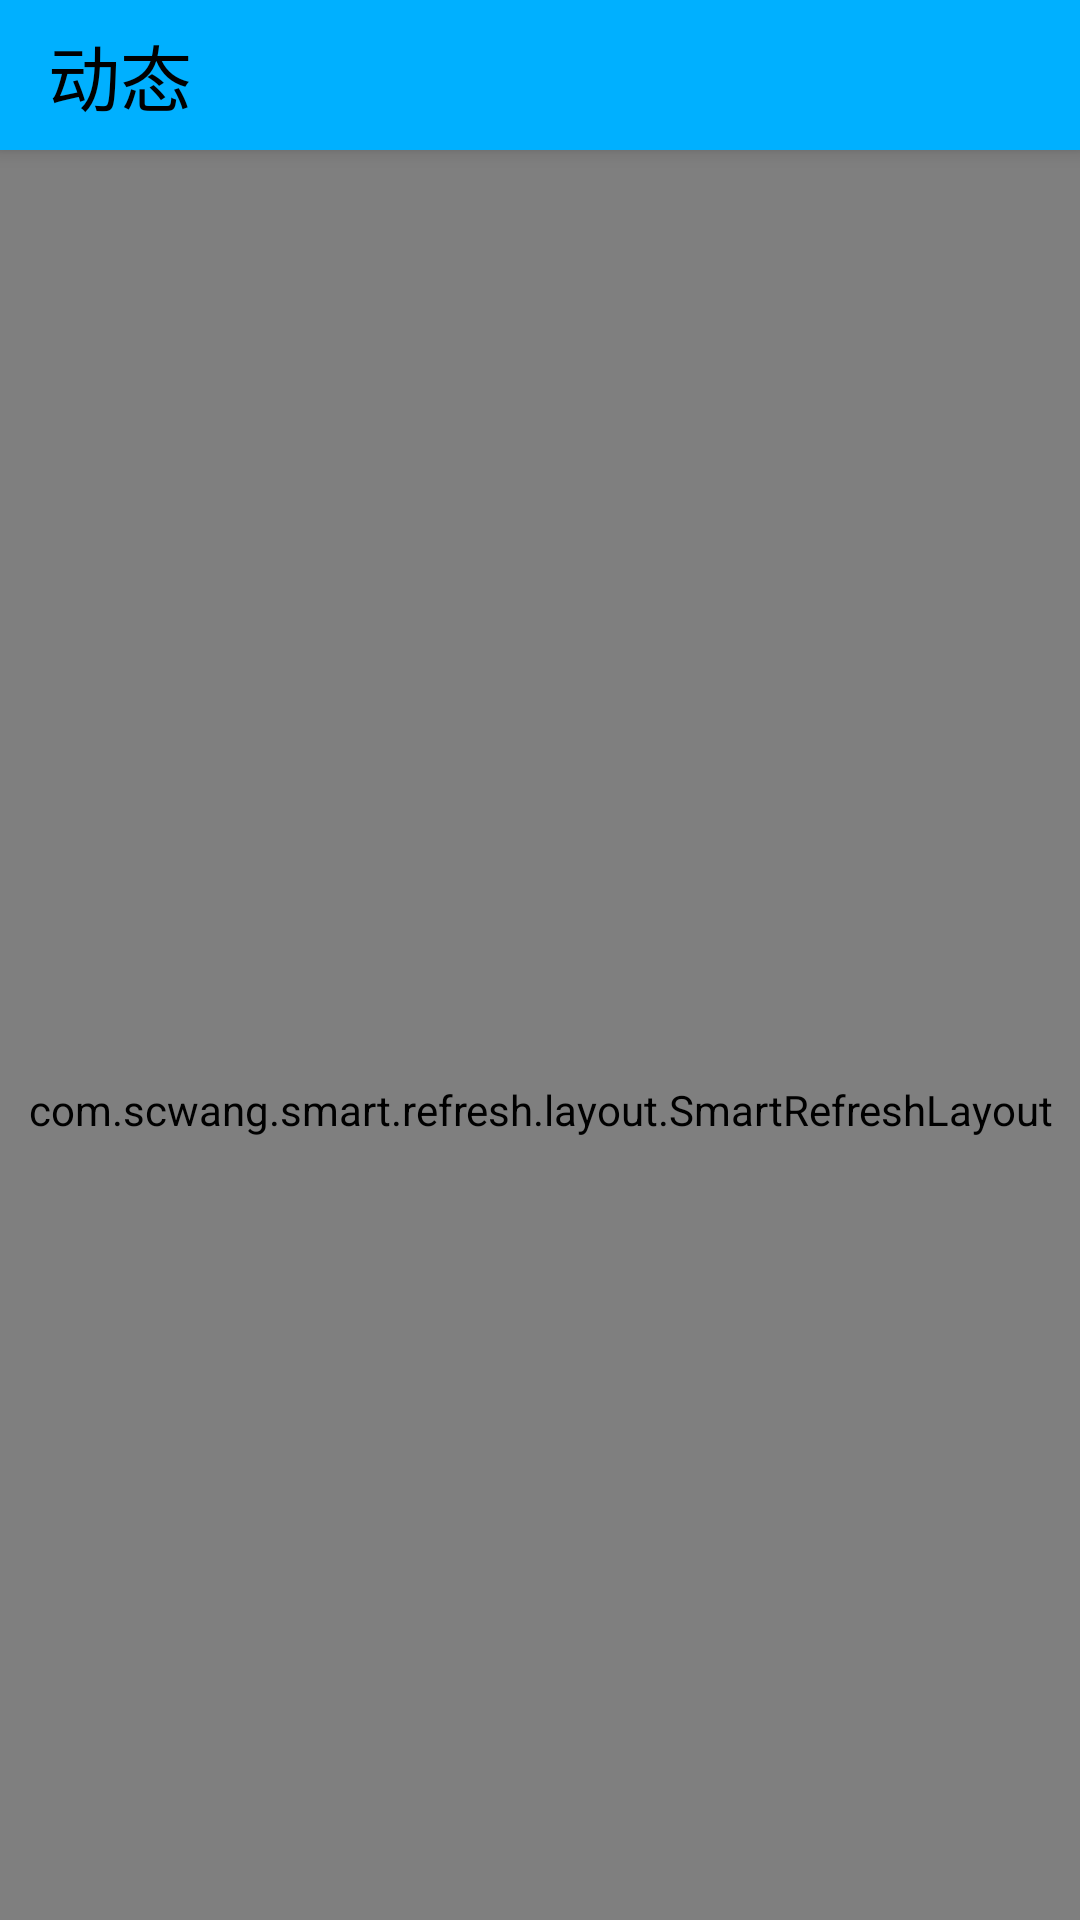

Reconstruct the res/layout file that produces this screen, plus the resources it refers to.
<!-- AndroidManifest.xml: application theme AppTheme -->
<!-- res/layout/fragment_status.xml -->
<androidx.coordinatorlayout.widget.CoordinatorLayout
    xmlns:android="http://schemas.android.com/apk/res/android"
    xmlns:app="http://schemas.android.com/apk/res-auto"
    xmlns:tools="http://schemas.android.com/tools"
    android:layout_width="match_parent"
    android:layout_height="match_parent"
    tools:context=".fragment.MessageFragment">

    <com.google.android.material.appbar.AppBarLayout
        android:id="@+id/appbar_layout"
        android:layout_width="match_parent"
        android:layout_height="wrap_content">
        <androidx.appcompat.widget.Toolbar
            android:id="@+id/tool_bar"
            android:layout_width="match_parent"
            android:layout_height="@dimen/actionBarSize"
            app:layout_scrollFlags="scroll|enterAlways|snap"
            android:background="@color/colorPrimary"
            app:popupTheme="@style/MenuStyle">
            <TextView
                android:id="@+id/tv_toolbar_title"
                android:layout_width="wrap_content"
                android:layout_height="wrap_content"
                android:layout_gravity="center_vertical"
                android:textAppearance="@style/TitleAppearance"
                android:text="@string/status"/>
        </androidx.appcompat.widget.Toolbar>
    </com.google.android.material.appbar.AppBarLayout>

    <com.scwang.smart.refresh.layout.SmartRefreshLayout
        android:id="@+id/smart_refresh_layout"
        android:layout_width="match_parent"
        android:layout_height="match_parent"
        app:srlAccentColor="@color/colorAccent"
        app:srlPrimaryColor="@color/colorPrimary"
        app:srlReboundDuration="300"
        app:srlDragRate="0.5"
        app:srlHeaderMaxDragRate="1.5"
        app:srlFooterMaxDragRate="1.5"
        app:srlHeaderHeight="@dimen/dimen100"
        app:srlFooterHeight="@dimen/dimen50"
        app:srlEnableLoadMore="true"
        app:layout_behavior="@string/appbar_scrolling_view_behavior">

        <pl.droidsonroids.gif.GifImageView
            android:layout_width="match_parent"
            android:layout_height="@dimen/dimen50"
            android:src="@drawable/loading"
            android:scaleType="center"
            app:layout_srlSpinnerStyle="Scale"
            app:layout_srlBackgroundColor="@android:color/transparent"/>
        <androidx.recyclerview.widget.RecyclerView
            android:id="@+id/recycler_view"
            android:layout_width="match_parent"
            android:layout_height="wrap_content"/>

        <com.scwang.smart.refresh.footer.BallPulseFooter
            android:layout_width="match_parent"
            android:layout_height="wrap_content" />
    </com.scwang.smart.refresh.layout.SmartRefreshLayout>


</androidx.coordinatorlayout.widget.CoordinatorLayout>
<!-- resources referenced by this layout -->
<resources>
  <color name="colorAccent">#FF9100</color>
  <color name="colorPrimary">#FF00B0FF</color>
  <dimen name="actionBarSize">50dp</dimen>
  <dimen name="dimen100">100dp</dimen>
  <dimen name="dimen50">50dp</dimen>
  <!-- drawable loading: gif bitmap (drawable, 10289 bytes) -->
  <string name="status">动态</string>
  <style name="MenuStyle" parent="Widget.AppCompat.Light.PopupMenu.Overflow">
          <item name="android:popupBackground">@color/colorMenuBackground</item>
          <item name="android:textSize">@dimen/textSize</item>
          <item name="android:textColorPrimary">@color/colorText</item>
          
          <item name="overlapAnchor">false</item>
      </style>
  <style name="TitleAppearance" parent="@style/TextAppearance.AppCompat.Title">
          <item name="android:textColor">@color/colorTitle</item>
          <item name="android:textSize">@dimen/titleSize</item>
      </style>
  <style name="AppTheme" parent="Theme.AppCompat.Light.NoActionBar">
          
          <item name="colorPrimary">@color/colorPrimary</item>
          <item name="colorPrimaryDark">@color/colorPrimaryDark</item>
          <item name="colorAccent">#FFFFC105</item>
          <item name="colorControlNormal">#FF27B9FB</item>
  
      </style>
  <color name="colorMenuBackground">#FFFFFF</color>
  <dimen name="textSize">18sp</dimen>
  <color name="colorText">#323131</color>
  <color name="colorTitle">#000000</color>
  <dimen name="titleSize">24sp</dimen>
  <color name="colorPrimaryDark">#FF008EFF</color>
</resources>
